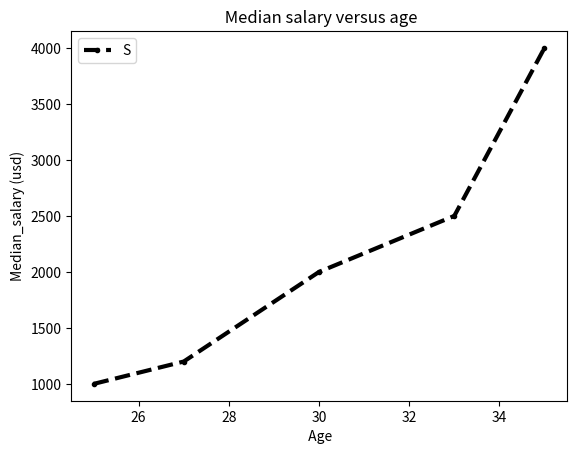

This chart was generated by the following Python code:
from matplotlib import pyplot as plt
# print (plt.style.available) chi tim so luonng style co the bieu dien vowi cacs bieu do nay
# after choosing style. plt.sue ("# ten style muon dung")
dev_x=[25, 27, 30, 33, 35]
dev_y=[1000, 1200, 2000, 2500, 4000]
# mau, dang net, markers, ...
# color co the dung he thap luc color="#4444", thickline =linewidth, 
plt.plot( dev_x, dev_y, color="k", linestyle="--", marker=".", linewidth=3)# # truc x, truc y, co the them label chi them argurment: label="")
# plt.plot ( dev_x, median_y) # vi du bieu do thu 2
plt.title(" Median salary versus age")
plt.xlabel(" Age")
plt.ylabel("Median_salary (usd)")
plt.legend("Salary") # co the cos hai bien, sx theo thu tu truyen vao cua thong so y, co the ve chung 1 bieu do, chung truc x, trucj y khac nhau
plt.savefig("Name.png")# digsignate specific type of image
plt.show() # show values
